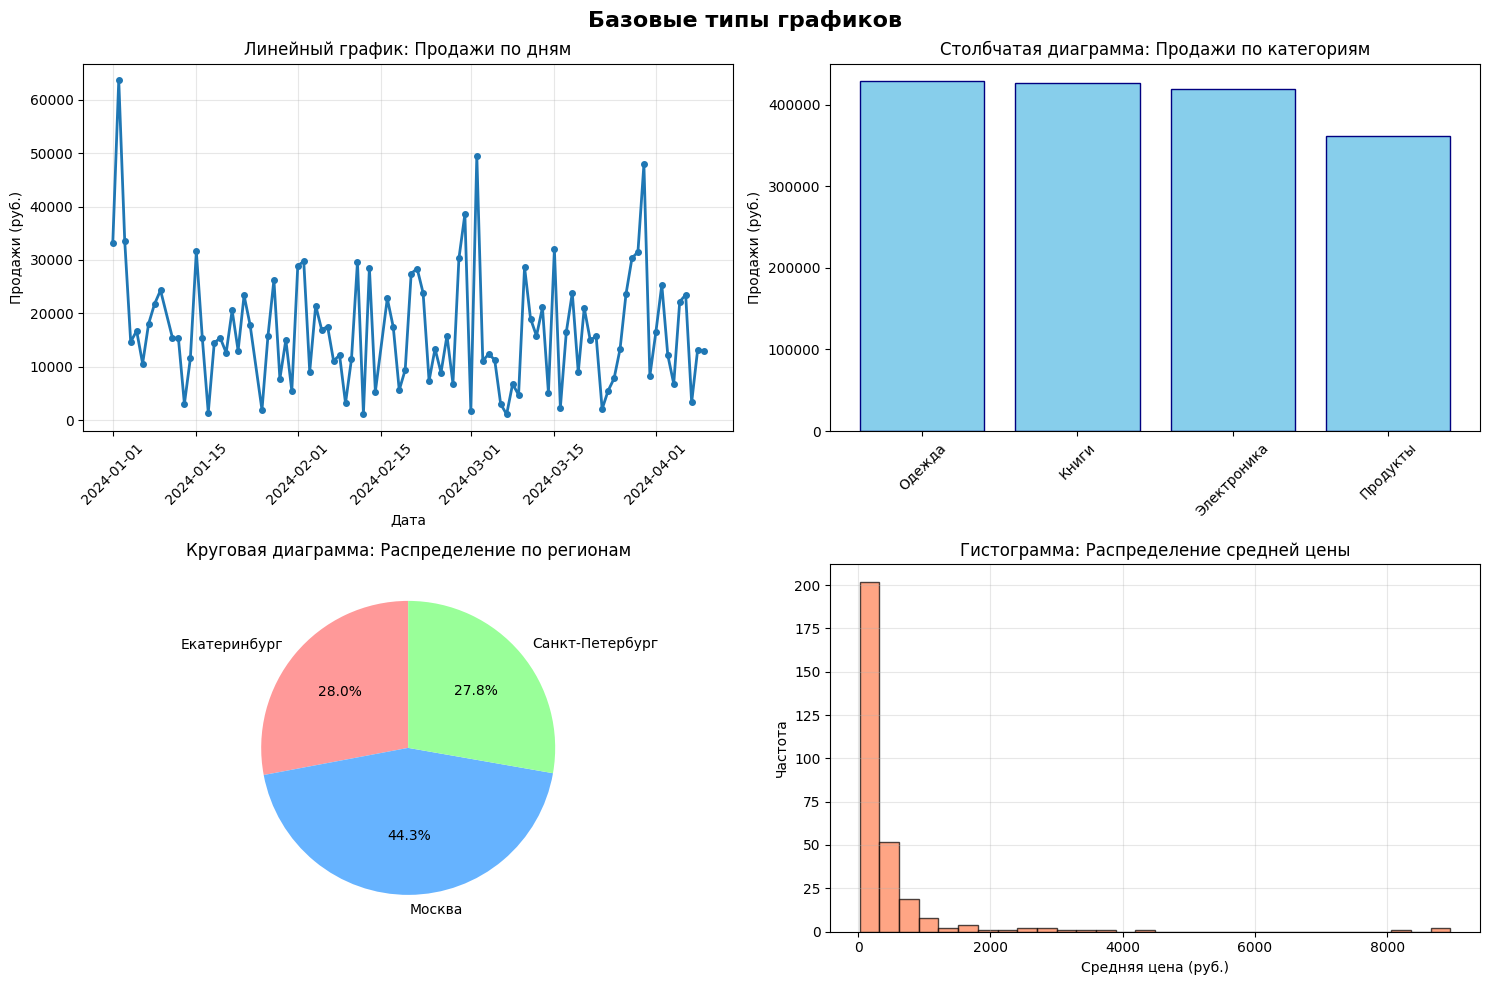

Here is the Python script that generated this plot: (Note: this script raises an exception after producing the figure.)
"""
Обучающий проект по matplotlib и pivot таблицам
Различные примеры визуализации данных
"""

import matplotlib
matplotlib.use('Agg')  # Использовать backend без GUI для Windows
import matplotlib.pyplot as plt
import pandas as pd
import numpy as np

# Настройка matplotlib для поддержки русского языка
plt.rcParams['font.family'] = 'DejaVu Sans'

def create_sample_data():
    """Создание примерных данных для анализа"""
    np.random.seed(42)

    dates = pd.date_range('2024-01-01', periods=100, freq='D')
    categories = ['Электроника', 'Одежда', 'Продукты', 'Книги']
    regions = ['Москва', 'Санкт-Петербург', 'Екатеринбург']

    data = {
        'Дата': np.random.choice(dates, 300),
        'Категория': np.random.choice(categories, 300),
        'Регион': np.random.choice(regions, 300),
        'Продажи': np.random.randint(1000, 10000, 300),
        'Количество': np.random.randint(1, 50, 300)
    }

    df = pd.DataFrame(data)
    df['Средняя_цена'] = df['Продажи'] / df['Количество']

    return df

def example_1_basic_plots(df):
    """Пример 1: Базовые типы графиков"""
    fig, axes = plt.subplots(2, 2, figsize=(15, 10))
    fig.suptitle('Базовые типы графиков', fontsize=16, fontweight='bold')

    # 1. Линейный график
    daily_sales = df.groupby('Дата')['Продажи'].sum().sort_index()
    axes[0, 0].plot(daily_sales.index, daily_sales.values, marker='o', linewidth=2, markersize=4)
    axes[0, 0].set_title('Линейный график: Продажи по дням')
    axes[0, 0].set_xlabel('Дата')
    axes[0, 0].set_ylabel('Продажи (руб.)')
    axes[0, 0].grid(True, alpha=0.3)
    axes[0, 0].tick_params(axis='x', rotation=45)

    # 2. Столбчатая диаграмма
    category_sales = df.groupby('Категория')['Продажи'].sum().sort_values(ascending=False)
    axes[0, 1].bar(category_sales.index, category_sales.values, color='skyblue', edgecolor='navy')
    axes[0, 1].set_title('Столбчатая диаграмма: Продажи по категориям')
    axes[0, 1].set_ylabel('Продажи (руб.)')
    axes[0, 1].tick_params(axis='x', rotation=45)

    # 3. Круговая диаграмма
    region_sales = df.groupby('Регион')['Продажи'].sum()
    axes[1, 0].pie(region_sales.values, labels=region_sales.index, autopct='%1.1f%%',
                    startangle=90, colors=['#ff9999', '#66b3ff', '#99ff99'])
    axes[1, 0].set_title('Круговая диаграмма: Распределение по регионам')

    # 4. Гистограмма
    axes[1, 1].hist(df['Средняя_цена'], bins=30, color='coral', edgecolor='black', alpha=0.7)
    axes[1, 1].set_title('Гистограмма: Распределение средней цены')
    axes[1, 1].set_xlabel('Средняя цена (руб.)')
    axes[1, 1].set_ylabel('Частота')
    axes[1, 1].grid(True, alpha=0.3)

    plt.tight_layout()
    plt.savefig('examples/01_basic_plots.png', dpi=300, bbox_inches='tight')
    print("[OK] Сохранен: examples/01_basic_plots.png")
    plt.close()

def example_2_pivot_tables(df):
    """Пример 2: Работа с Pivot таблицами"""
    fig, axes = plt.subplots(2, 2, figsize=(16, 12))
    fig.suptitle('Визуализация Pivot таблиц', fontsize=16, fontweight='bold')

    # 1. Pivot: Категория vs Регион (продажи)
    pivot1 = df.pivot_table(values='Продажи', index='Категория',
                            columns='Регион', aggfunc='sum', fill_value=0)
    pivot1.plot(kind='bar', ax=axes[0, 0], width=0.8)
    axes[0, 0].set_title('Продажи по категориям и регионам')
    axes[0, 0].set_ylabel('Продажи (руб.)')
    axes[0, 0].legend(title='Регион', loc='upper right')
    axes[0, 0].tick_params(axis='x', rotation=45)
    axes[0, 0].grid(True, alpha=0.3, axis='y')

    # 2. Heatmap из pivot таблицы
    pivot2 = df.pivot_table(values='Количество', index='Категория',
                            columns='Регион', aggfunc='mean', fill_value=0)
    im = axes[0, 1].imshow(pivot2.values, cmap='YlOrRd', aspect='auto')
    axes[0, 1].set_xticks(range(len(pivot2.columns)))
    axes[0, 1].set_yticks(range(len(pivot2.index)))
    axes[0, 1].set_xticklabels(pivot2.columns)
    axes[0, 1].set_yticklabels(pivot2.index)
    axes[0, 1].set_title('Heatmap: Среднее количество товаров')
    plt.colorbar(im, ax=axes[0, 1], label='Количество')

    # Добавляем значения на heatmap
    for i in range(len(pivot2.index)):
        for j in range(len(pivot2.columns)):
            axes[0, 1].text(j, i, f'{pivot2.values[i, j]:.1f}',
                          ha='center', va='center', color='black', fontsize=10)

    # 3. Stacked bar chart из pivot
    pivot3 = df.pivot_table(values='Продажи', index='Регион',
                           columns='Категория', aggfunc='sum', fill_value=0)
    pivot3.plot(kind='bar', stacked=True, ax=axes[1, 0], colormap='Set3')
    axes[1, 0].set_title('Stacked Bar: Структура продаж по регионам')
    axes[1, 0].set_ylabel('Продажи (руб.)')
    axes[1, 0].legend(title='Категория', bbox_to_anchor=(1.05, 1), loc='upper left')
    axes[1, 0].tick_params(axis='x', rotation=45)
    axes[1, 0].grid(True, alpha=0.3, axis='y')

    # 4. Линейный график из pivot (временные ряды)
    df['Месяц'] = df['Дата'].dt.to_period('M')
    pivot4 = df.pivot_table(values='Продажи', index='Месяц',
                           columns='Категория', aggfunc='sum', fill_value=0)
    pivot4.plot(kind='line', ax=axes[1, 1], marker='o', linewidth=2)
    axes[1, 1].set_title('Динамика продаж по категориям')
    axes[1, 1].set_xlabel('Месяц')
    axes[1, 1].set_ylabel('Продажи (руб.)')
    axes[1, 1].legend(title='Категория', loc='best')
    axes[1, 1].grid(True, alpha=0.3)

    plt.tight_layout()
    plt.savefig('examples/02_pivot_tables.png', dpi=300, bbox_inches='tight')
    print("[OK] Сохранен: examples/02_pivot_tables.png")
    plt.close()

def example_3_advanced_plots(df):
    """Пример 3: Продвинутые графики"""
    fig = plt.figure(figsize=(16, 10))
    gs = fig.add_gridspec(3, 3, hspace=0.3, wspace=0.3)
    fig.suptitle('Продвинутые типы визуализации', fontsize=16, fontweight='bold')

    # 1. Scatter plot с размером точек
    ax1 = fig.add_subplot(gs[0, 0])
    for category in df['Категория'].unique():
        data = df[df['Категория'] == category]
        ax1.scatter(data['Количество'], data['Продажи'],
                   s=data['Средняя_цена']/10, alpha=0.6, label=category)
    ax1.set_xlabel('Количество')
    ax1.set_ylabel('Продажи (руб.)')
    ax1.set_title('Scatter: Продажи vs Количество')
    ax1.legend()
    ax1.grid(True, alpha=0.3)

    # 2. Box plot
    ax2 = fig.add_subplot(gs[0, 1])
    data_to_plot = [df[df['Категория'] == cat]['Средняя_цена'].values
                    for cat in df['Категория'].unique()]
    bp = ax2.boxplot(data_to_plot, labels=df['Категория'].unique(), patch_artist=True)
    for patch in bp['boxes']:
        patch.set_facecolor('lightblue')
    ax2.set_title('Box Plot: Распределение цен по категориям')
    ax2.set_ylabel('Средняя цена (руб.)')
    ax2.tick_params(axis='x', rotation=45)
    ax2.grid(True, alpha=0.3, axis='y')

    # 3. Violin plot (имитация)
    ax3 = fig.add_subplot(gs[0, 2])
    positions = []
    data_violin = []
    labels_violin = []
    for i, region in enumerate(df['Регион'].unique()):
        data = df[df['Регион'] == region]['Продажи'].values
        positions.append(i + 1)
        data_violin.append(data)
        labels_violin.append(region)
    parts = ax3.violinplot(data_violin, positions=positions, showmeans=True, showmedians=True)
    ax3.set_xticks(positions)
    ax3.set_xticklabels(labels_violin, rotation=45)
    ax3.set_title('Violin Plot: Распределение продаж')
    ax3.set_ylabel('Продажи (руб.)')
    ax3.grid(True, alpha=0.3, axis='y')

    # 4. Area plot
    ax4 = fig.add_subplot(gs[1, :])
    pivot_time = df.groupby(['Дата', 'Категория'])['Продажи'].sum().unstack(fill_value=0)
    pivot_time = pivot_time.sort_index()
    ax4.stackplot(pivot_time.index, *[pivot_time[col] for col in pivot_time.columns],
                 labels=pivot_time.columns, alpha=0.7)
    ax4.set_title('Area Plot: Накопительные продажи по времени')
    ax4.set_xlabel('Дата')
    ax4.set_ylabel('Продажи (руб.)')
    ax4.legend(loc='upper left')
    ax4.grid(True, alpha=0.3)
    ax4.tick_params(axis='x', rotation=45)

    # 5. Многоуровневый pivot - heatmap
    ax5 = fig.add_subplot(gs[2, :2])
    df['Неделя'] = df['Дата'].dt.isocalendar().week
    pivot_complex = df.pivot_table(values='Продажи', index='Категория',
                                   columns='Неделя', aggfunc='sum', fill_value=0)
    # Берем только первые 10 недель для наглядности
    pivot_complex = pivot_complex.iloc[:, :10]
    im = ax5.imshow(pivot_complex.values, cmap='viridis', aspect='auto')
    ax5.set_xticks(range(len(pivot_complex.columns)))
    ax5.set_yticks(range(len(pivot_complex.index)))
    ax5.set_xticklabels(pivot_complex.columns)
    ax5.set_yticklabels(pivot_complex.index)
    ax5.set_xlabel('Неделя')
    ax5.set_title('Heatmap: Продажи по неделям и категориям')
    plt.colorbar(im, ax=ax5, label='Продажи (руб.)')

    # 6. Horizontal bar with error
    ax6 = fig.add_subplot(gs[2, 2])
    category_stats = df.groupby('Категория')['Продажи'].agg(['mean', 'std'])
    ax6.barh(category_stats.index, category_stats['mean'],
            xerr=category_stats['std'], color='teal', alpha=0.7, capsize=5)
    ax6.set_xlabel('Средние продажи (руб.)')
    ax6.set_title('Продажи с погрешностью')
    ax6.grid(True, alpha=0.3, axis='x')

    plt.savefig('examples/03_advanced_plots.png', dpi=300, bbox_inches='tight')
    print("[OK] Сохранен: examples/03_advanced_plots.png")
    plt.close()

def example_4_interactive_pivot(df):
    """Пример 4: Интерактивные pivot таблицы и подграфики"""
    # Создаем сложную pivot таблицу
    pivot = df.pivot_table(
        values=['Продажи', 'Количество'],
        index=['Категория', 'Регион'],
        aggfunc={'Продажи': ['sum', 'mean'], 'Количество': ['sum', 'mean']},
        fill_value=0
    )

    print("\n" + "="*80)
    print("МНОГОУРОВНЕВАЯ PIVOT ТАБЛИЦА")
    print("="*80)
    print(pivot)
    print("\n")

    # Визуализация
    fig, axes = plt.subplots(2, 2, figsize=(16, 12))
    fig.suptitle('Анализ многоуровневой Pivot таблицы', fontsize=16, fontweight='bold')

    # 1. Сумма продаж
    pivot_sales_sum = df.pivot_table(values='Продажи', index='Категория',
                                     columns='Регион', aggfunc='sum', fill_value=0)
    pivot_sales_sum.plot(kind='barh', ax=axes[0, 0], width=0.7)
    axes[0, 0].set_title('Сумма продаж по категориям и регионам')
    axes[0, 0].set_xlabel('Продажи (руб.)')
    axes[0, 0].legend(title='Регион')
    axes[0, 0].grid(True, alpha=0.3, axis='x')

    # 2. Средние продажи
    pivot_sales_mean = df.pivot_table(values='Продажи', index='Категория',
                                      columns='Регион', aggfunc='mean', fill_value=0)
    pivot_sales_mean.plot(kind='bar', ax=axes[0, 1], width=0.7, colormap='Set2')
    axes[0, 1].set_title('Средние продажи по категориям и регионам')
    axes[0, 1].set_ylabel('Продажи (руб.)')
    axes[0, 1].legend(title='Регион')
    axes[0, 1].tick_params(axis='x', rotation=45)
    axes[0, 1].grid(True, alpha=0.3, axis='y')

    # 3. Сумма количества
    pivot_qty_sum = df.pivot_table(values='Количество', index='Категория',
                                   columns='Регион', aggfunc='sum', fill_value=0)
    pivot_qty_sum.plot(kind='area', ax=axes[1, 0], alpha=0.7, stacked=False)
    axes[1, 0].set_title('Количество товаров по категориям')
    axes[1, 0].set_xlabel('Категория')
    axes[1, 0].set_ylabel('Количество')
    axes[1, 0].legend(title='Регион', loc='upper left')
    axes[1, 0].grid(True, alpha=0.3)

    # 4. Комбинированный анализ
    combined = df.groupby('Категория').agg({
        'Продажи': ['sum', 'mean'],
        'Количество': ['sum', 'mean']
    }).round(2)

    ax = axes[1, 1]
    x = np.arange(len(combined.index))
    width = 0.35

    bars1 = ax.bar(x - width/2, combined['Продажи']['sum']/1000, width,
                   label='Сумма продаж (тыс. руб.)', color='skyblue')
    ax.set_ylabel('Продажи (тыс. руб.)', color='skyblue')
    ax.tick_params(axis='y', labelcolor='skyblue')

    ax2 = ax.twinx()
    bars2 = ax2.bar(x + width/2, combined['Количество']['sum'], width,
                    label='Сумма количества', color='coral')
    ax2.set_ylabel('Количество', color='coral')
    ax2.tick_params(axis='y', labelcolor='coral')

    ax.set_xlabel('Категория')
    ax.set_title('Двойная ось: Продажи и Количество')
    ax.set_xticks(x)
    ax.set_xticklabels(combined.index, rotation=45)

    # Объединяем легенды
    lines1, labels1 = ax.get_legend_handles_labels()
    lines2, labels2 = ax2.get_legend_handles_labels()
    ax.legend(lines1 + lines2, labels1 + labels2, loc='upper left')

    plt.tight_layout()
    plt.savefig('examples/04_interactive_pivot.png', dpi=300, bbox_inches='tight')
    print("[OK] Сохранен: examples/04_interactive_pivot.png")
    plt.close()

def print_pivot_examples(df):
    """Примеры использования pivot таблиц"""
    print("\n" + "="*80)
    print("ПРИМЕРЫ PIVOT ТАБЛИЦ")
    print("="*80)

    print("\n1. Простая pivot таблица (Категория x Регион):")
    pivot1 = df.pivot_table(values='Продажи', index='Категория',
                           columns='Регион', aggfunc='sum')
    print(pivot1)

    print("\n2. Pivot с несколькими агрегациями:")
    pivot2 = df.pivot_table(values='Продажи', index='Категория',
                           aggfunc=['sum', 'mean', 'count'])
    print(pivot2)

    print("\n3. Pivot с несколькими значениями:")
    pivot3 = df.pivot_table(values=['Продажи', 'Количество'],
                           index='Регион', aggfunc='sum')
    print(pivot3)

    print("\n4. Многоуровневая pivot таблица:")
    pivot4 = df.pivot_table(values='Продажи',
                           index=['Категория', 'Регион'],
                           aggfunc=['sum', 'mean', 'count'])
    print(pivot4)

    print("\n" + "="*80 + "\n")

def main():
    """Главная функция"""
    print("\n" + "="*80)
    print("ОБУЧАЮЩИЙ ПРОЕКТ: MATPLOTLIB И PIVOT ТАБЛИЦЫ")
    print("="*80)

    # Создаем данные
    print("\n[DATA] Создание примерных данных...")
    df = create_sample_data()
    print(f"[OK] Создано {len(df)} записей")
    print("\nПервые 10 строк данных:")
    print(df.head(10))

    # Примеры pivot таблиц
    print_pivot_examples(df)

    # Генерируем графики
    print("\n[PLOT] Генерация графиков...\n")

    print("1. Базовые графики...")
    example_1_basic_plots(df)

    print("\n2. Визуализация pivot таблиц...")
    example_2_pivot_tables(df)

    print("\n3. Продвинутые графики...")
    example_3_advanced_plots(df)

    print("\n4. Интерактивные pivot таблицы...")
    example_4_interactive_pivot(df)

    print("\n" + "="*80)
    print("[SUCCESS] ВСЕ ГРАФИКИ УСПЕШНО СОЗДАНЫ!")
    print("="*80)
    print("\nСозданные файлы:")
    print("  - examples/01_basic_plots.png - Базовые типы графиков")
    print("  - examples/02_pivot_tables.png - Визуализация pivot таблиц")
    print("  - examples/03_advanced_plots.png - Продвинутые графики")
    print("  - examples/04_interactive_pivot.png - Интерактивные pivot таблицы")
    print("\n" + "="*80 + "\n")

if __name__ == "__main__":
    main()
